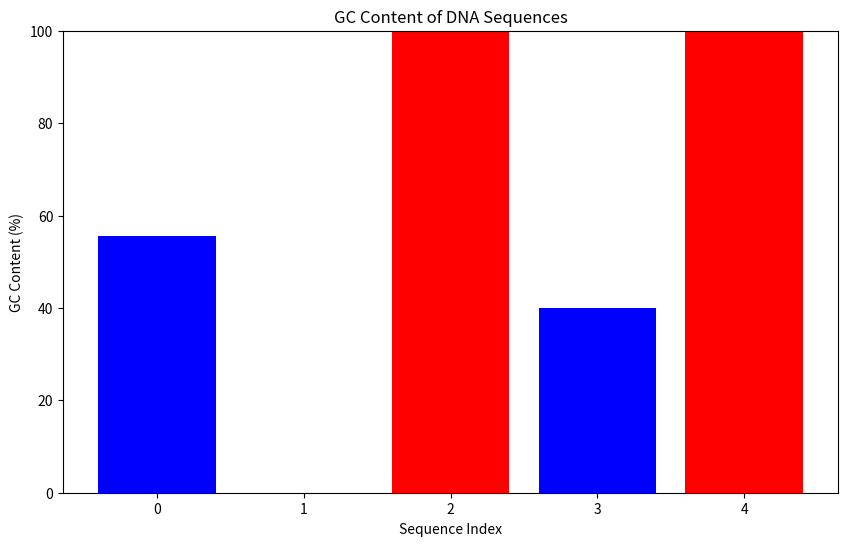

This chart was generated by the following Python code:
import matplotlib.pyplot as plt

def plot_gc_content(sequences):
    # 1. 各シーケンスの GC 含量を計算してリストに格納
    gc_contents = []
    for seq in sequences:
        # a) G または C の数を数える
        gc_count = sum(1 for base in seq if base.upper() in ['G', 'C'])
        # b) シーケンス長が 0 の場合は 0%、それ以外はパーセントを計算
        gc_content = (gc_count / len(seq)) * 100 if len(seq) > 0 else 0
        gc_contents.append(gc_content)

    # 2. x 軸に使うシーケンスのインデックスを用意
    indices = list(range(len(sequences)))

    # 3. GC が 60% を超えるバーの色を赤、そうでないものを青に設定
    colors = ['red' if gc > 60 else 'blue' for gc in gc_contents]

    # 4. グラフ描画の基本設定
    plt.figure(figsize=(10, 6))
    plt.bar(indices, gc_contents, color=colors)

    # 5. 軸ラベル、タイトル、目盛りを設定
    plt.xlabel('Sequence Index')
    plt.ylabel('GC Content (%)')
    plt.title('GC Content of DNA Sequences')
    plt.xticks(indices, [str(i) for i in indices])
    plt.ylim(0, 100)

    # 6. グラフを表示
    plt.show()

# 実行例
sequences = [
    "ATGCGCGTA",
    "ATATATATAT",
    "GGGCCCGGG",
    "TTAACCGGTT",
    "GCGCGCGCGC"
]
plot_gc_content(sequences)
